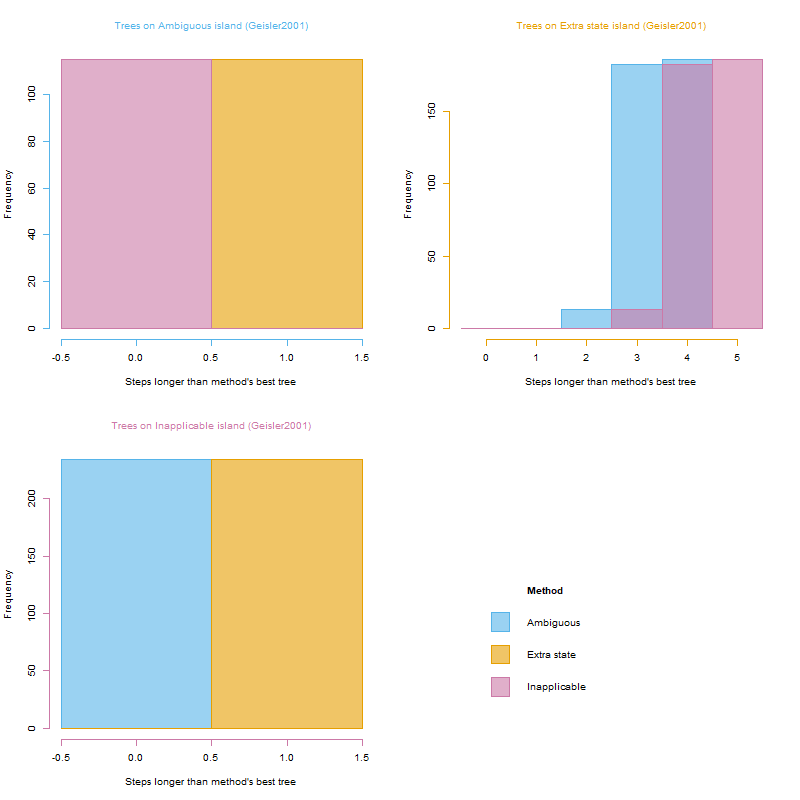

The table this chart was drawn from, first rows:
, ambiguous, ambigAbsent, extraState, inapplicable
ambiguous, 1288, 1294, 1377, 1296
ambiguous, 1288, 1293, 1376, 1295
ambiguous, 1288, 1293, 1376, 1295
ambiguous, 1288, 1294, 1377, 1296
ambiguous, 1288, 1293, 1376, 1295
ambiguous, 1288, 1294, 1377, 1296
ambiguous, 1288, 1294, 1377, 1296
ambiguous, 1288, 1294, 1377, 1296
ambiguous, 1288, 1293, 1376, 1295
ambiguous, 1288, 1293, 1376, 1295
ambiguous, 1288, 1294, 1377, 1296
ambiguous, 1288, 1294, 1377, 1296
ambiguous, 1288, 1294, 1377, 1296
ambiguous, 1288, 1294, 1377, 1296
ambiguous, 1288, 1294, 1377, 1296
ambiguous, 1288, 1293, 1376, 1295
ambiguous, 1288, 1293, 1376, 1295
ambiguous, 1288, 1294, 1377, 1296
ambiguous, 1288, 1294, 1377, 1296
ambiguous, 1288, 1293, 1376, 1295
ambiguous, 1288, 1293, 1376, 1295
ambiguous, 1288, 1294, 1377, 1296
ambiguous, 1288, 1294, 1377, 1296
ambiguous, 1288, 1293, 1376, 1295
ambiguous, 1288, 1293, 1376, 1295
ambiguous, 1288, 1293, 1376, 1295
ambiguous, 1288, 1294, 1377, 1296
ambiguous, 1288, 1294, 1377, 1296
ambiguous, 1288, 1294, 1377, 1296
ambiguous, 1288, 1294, 1377, 1296
ambiguous, 1288, 1294, 1377, 1296
ambiguous, 1288, 1293, 1376, 1295
ambiguous, 1288, 1294, 1377, 1296
ambiguous, 1288, 1293, 1376, 1295
ambiguous, 1288, 1293, 1376, 1295
ambiguous, 1288, 1294, 1377, 1296
ambiguous, 1288, 1294, 1377, 1296
ambiguous, 1288, 1294, 1377, 1296
ambiguous, 1288, 1293, 1376, 1295
ambiguous, 1288, 1294, 1377, 1296
ambiguous, 1288, 1294, 1377, 1296
ambiguous, 1288, 1294, 1377, 1296
ambiguous, 1288, 1294, 1377, 1296
ambiguous, 1288, 1294, 1377, 1296
ambiguous, 1288, 1294, 1377, 1296
ambiguous, 1288, 1294, 1377, 1296
ambiguous, 1288, 1294, 1377, 1296
ambiguous, 1288, 1294, 1377, 1296
ambiguous, 1288, 1294, 1377, 1296
ambiguous, 1288, 1294, 1377, 1296
ambiguous, 1288, 1294, 1377, 1296
ambiguous, 1288, 1294, 1377, 1296
ambiguous, 1288, 1294, 1377, 1296
ambiguous, 1288, 1294, 1377, 1296
ambiguous, 1288, 1293, 1376, 1295
ambiguous, 1288, 1294, 1377, 1296
ambiguous, 1288, 1294, 1377, 1296
ambiguous, 1288, 1293, 1376, 1295
ambiguous, 1288, 1294, 1377, 1296
ambiguous, 1288, 1294, 1377, 1296
... 788 more rows
